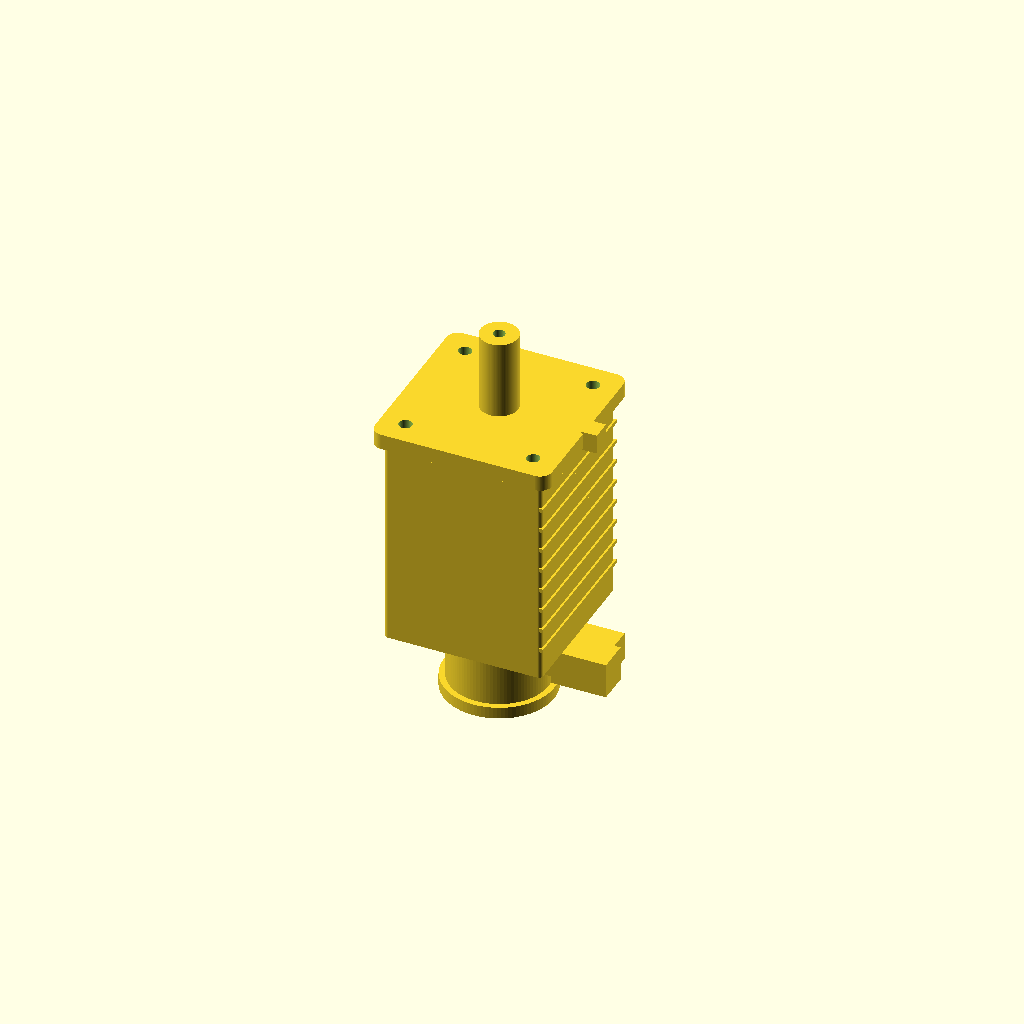
Cell 1: the model at its default parameters.
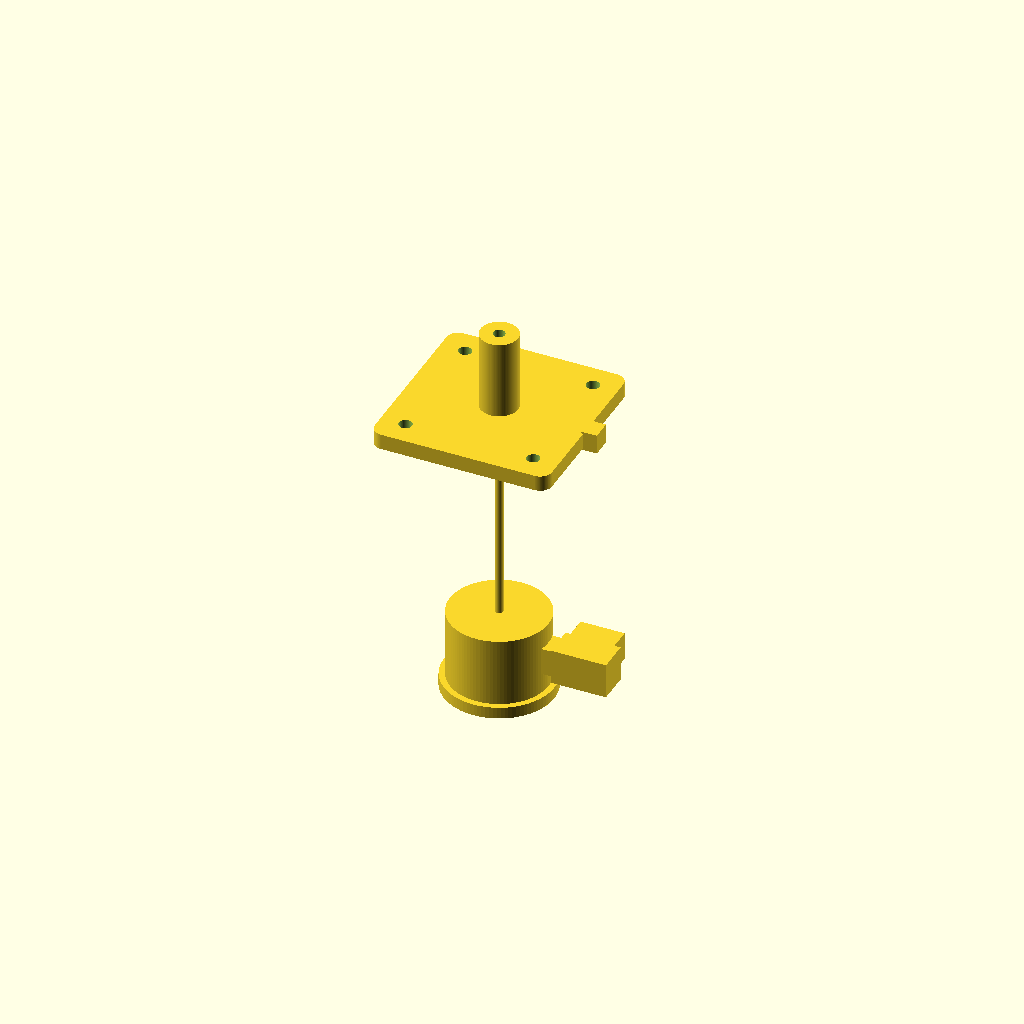
Cell 2 — body_size set to 1, the other parameters unchanged.
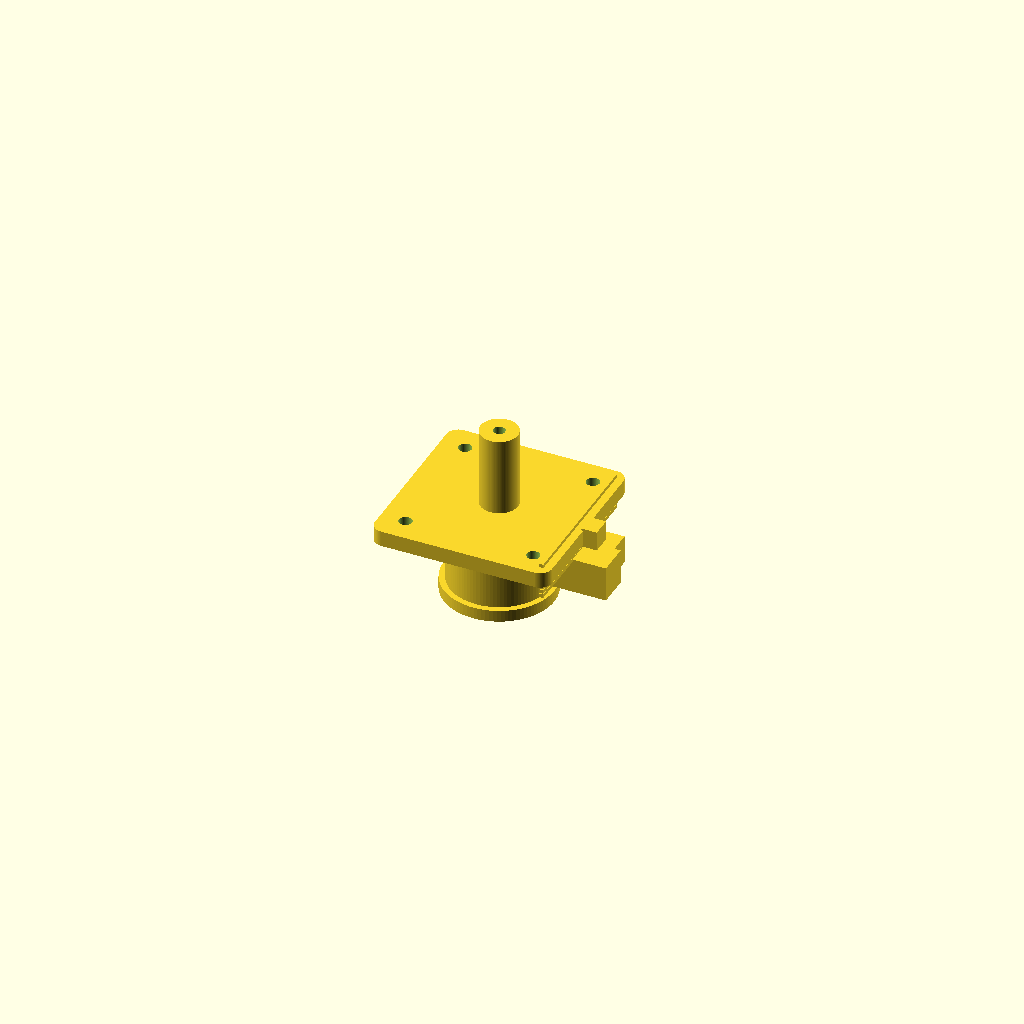
Cell 3 — body_length set to 1, the other parameters unchanged.
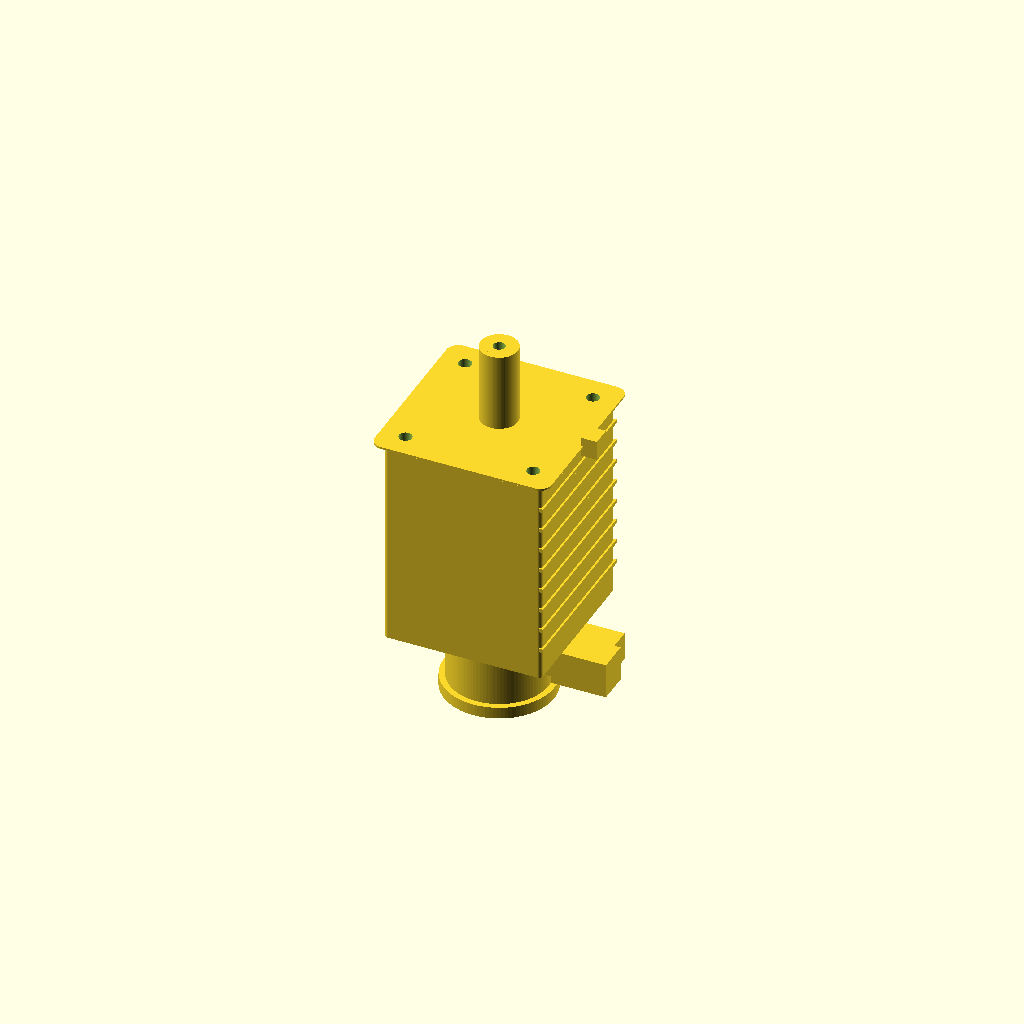
Cell 4 — front_face_thickness set to 1, the other parameters unchanged.
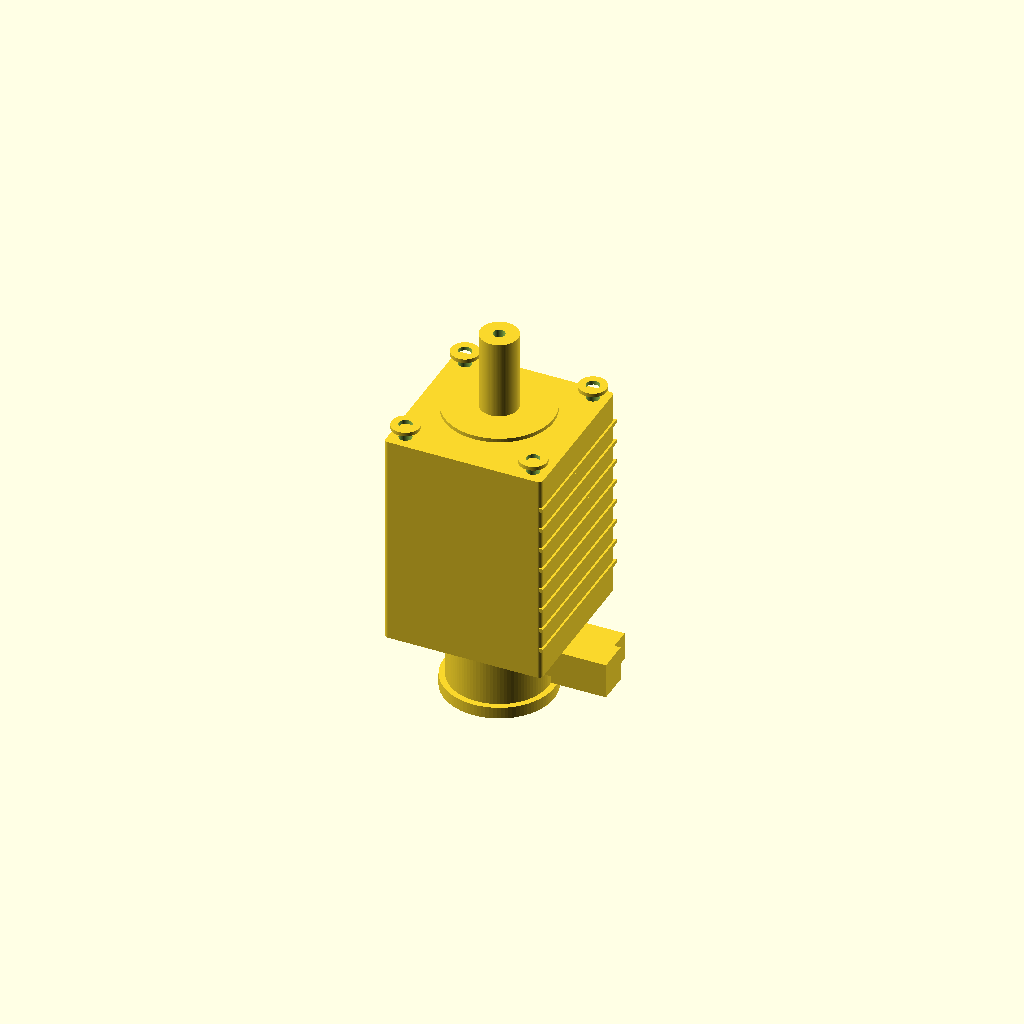
Cell 5: the same model with flange_size = 1.
All cells are drawn from one camera (rotation 55°, 0°, 25°, orthographic, colour scheme Cornfield), so only the parameter changes between them.
OpenSCAD source file results/nopscadlib/ablations/no_retrieval/scad/servo_motor__Lichuan_M02430_80ST.scad:
// Lichuan -80M02430B style servo motor (parametric, connected solid)
// Fixes:
// - Adds clearer rear housing + connector layout (two stacked boxes on one side)
// - Adds front-side small terminal/feature block (as seen in orthographic views)
// - Adds rear face pilot ring + center bore on rear (typical encoder/shaft stub detail)
// - Ensures ALL parts are connected via formula-based placement with overlap
// - Keeps ONE connected solid; no text/labels

$fn = 96;

// -------------------- Parameters --------------------
body_size = 80;                 //[40:160:1]  // square body width/height (X/Y)
body_length = 110;              //[55:220:1]  // main body length (Z)

body_corner_r = 2;              //[0:6:0.5]

front_face_thickness = 8;       //[4:16:1]    // front flange thickness (Z)
flange_size = 90;               //[60:130:1]  // front flange square size (X/Y)
flange_corner_r = 6;            //[0:12:0.5]  // flange corner rounding

pilot_diameter = 55;            //[27.5:110:0.5]
pilot_height = 2;               //[1:6:0.5]

mount_hole_diameter = 6.6;      //[3.3:13.2:0.1]
mount_hole_spacing = 65;        //[32.5:130:0.5]
mount_hole_boss_d = 14;         //[8:24:0.5]  // raised bosses around holes
mount_hole_boss_h = 2;          //[0:6:0.5]

shaft_diameter = 19;            //[9.5:38:0.5]
shaft_length = 40;              //[20:80:1]
shaft_step_diameter = 14;       //[7:28:0.5]
shaft_step_length = 10;         //[4:25:1]
shaft_thread_diameter = 10;     //[5:20:0.5]
shaft_thread_depth = 12;        //[6:25:1]

keyway_width = 5;               //[2:10:0.5]
keyway_depth = 2;               //[1:5:0.5]
keyway_length = 25;             //[10:60:1]

// Rear housing (encoder/brake area)
rear_encoder_diameter = 50;     //[25:100:0.5]
rear_encoder_length = 35;       //[18:70:1]
rear_cap_diameter = 56;         //[30:110:0.5]
rear_cap_length = 6;            //[2:15:0.5]

// Rear face pilot ring + center bore (visual identifying feature)
rear_pilot_diameter = 40;       //[20:80:0.5]
rear_pilot_height = 2;          //[1:6:0.5]
rear_center_bore_d = 8;         //[3:16:0.5]
rear_center_bore_depth = 6;     //[2:15:0.5]

// Rear connector boxes (stacked) on one side of rear housing
rear_connector_box_w = 28;      //[14:56:1]   // X (outward from motor)
rear_connector_box_h = 18;      //[9:36:1]    // Z
rear_connector_box_d = 16;      //[8:32:1]    // Y
rear_connector_standoff = 6;    //[3:15:1]    // gap from encoder cylinder surface (still connected via bridge)

// Bridge from encoder cylinder to connector boxes (ensures robust connectivity)
rear_connector_bridge_w = 8;    //[4:16:1]
rear_connector_bridge_h = 14;   //[6:28:1]
rear_connector_bridge_d = 12;   //[6:24:1]

// Front-side small feature block (seen as small tab in front/back views)
front_side_block_w = 8;         //[4:20:1]    // X outward
front_side_block_d = 10;        //[4:25:1]    // Y
front_side_block_h = 10;        //[4:25:1]    // Z
front_side_block_z = 0;         // centered on flange/body mid by default

// Cooling fins (small ribs on one side)
cooling_fin_count = 8;          //[0:16:1]
cooling_fin_thickness = 2;      //[1:5:0.5]  // Z thickness of each rib
cooling_fin_height = 2;         //[0:6:0.5]  // X protrusion
cooling_fin_margin = 10;        //[5:25:1]   // Z margin from ends

overlap = 1;                    //[0.5:2:0.1]

// -------------------- Helpers --------------------
module rounded_square_prism(size=[10,10,10], r=2, center=true) {
  // Minkowski rounded rectangle prism (kept modest for performance)
  minkowski() {
    cube([max(0.01,size[0]-2*r), max(0.01,size[1]-2*r), size[2]], center=center);
    cylinder(r=r, h=0.01, center=true);
  }
}

// -------------------- Main solids --------------------
module motor_body_housing() {
  rounded_square_prism([body_size, body_size, body_length], r=body_corner_r, center=true);
}

module front_flange() {
  translate([0,0, body_length/2 + front_face_thickness/2 - overlap])
    rounded_square_prism([flange_size, flange_size, front_face_thickness], r=flange_corner_r, center=true);
}

module front_mount_bosses() {
  for (sx = [-1,1], sy = [-1,1]) {
    translate([sx*mount_hole_spacing/2, sy*mount_hole_spacing/2,
               body_length/2 + front_face_thickness - mount_hole_boss_h/2 - overlap])
      cylinder(r=mount_hole_boss_d/2, h=mount_hole_boss_h, center=true);
  }
}

module front_pilot_register() {
  translate([0, 0, body_length/2 + front_face_thickness - pilot_height/2 - overlap])
    cylinder(r=pilot_diameter/2, h=pilot_height, center=true);
}

module output_shaft() {
  union() {
    // Main shaft
    translate([0,0, body_length/2 + front_face_thickness + shaft_length/2 - overlap])
      cylinder(r=shaft_diameter/2, h=shaft_length, center=true);

    // Reduced step at tip
    translate([0,0, body_length/2 + front_face_thickness + shaft_length - shaft_step_length/2 - overlap])
      cylinder(r=shaft_step_diameter/2, h=shaft_step_length, center=true);

    // Threaded portion (visual)
    translate([0,0, body_length/2 + front_face_thickness + shaft_length - shaft_thread_depth/2 - overlap])
      cylinder(r=shaft_thread_diameter/2, h=shaft_thread_depth, center=true);
  }
}

module rear_encoder_housing() {
  union() {
    // Encoder cylinder
    translate([0,0, -body_length/2 - rear_encoder_length/2 + overlap])
      cylinder(r=rear_encoder_diameter/2, h=rear_encoder_length, center=true);

    // Rear cap
    translate([0,0, -body_length/2 - rear_encoder_length - rear_cap_length/2 + overlap])
      cylinder(r=rear_cap_diameter/2, h=rear_cap_length, center=true);

    // Rear face pilot ring (on very back face)
    translate([0,0, -body_length/2 - rear_encoder_length - rear_cap_length + rear_pilot_height/2 + overlap])
      cylinder(r=rear_pilot_diameter/2, h=rear_pilot_height, center=true);
  }
}

module rear_connectors() {
  // Place on +X side of rear encoder area, with a bridge to guarantee connection.
  // Z center aligned to encoder cylinder center.
  zc = -body_length/2 - rear_encoder_length/2 + overlap;

  // X positions derived from encoder radius and standoff; bridge spans from cylinder surface to box.
  x_cyl_surface = rear_encoder_diameter/2;
  x_bridge_c = x_cyl_surface + rear_connector_bridge_w/2 - overlap;
  x_box_c = x_cyl_surface + rear_connector_standoff + rear_connector_box_w/2 - overlap;

  union() {
    // Bridge block (touches cylinder and box)
    translate([x_bridge_c, 0, zc])
      cube([rear_connector_bridge_w, rear_connector_bridge_d, rear_connector_bridge_h], center=true);

    // Main connector box
    translate([x_box_c, 0, zc])
      cube([rear_connector_box_w, rear_connector_box_d, rear_connector_box_h], center=true);

    // Secondary smaller box stacked/offset, connected to main box
    translate([
      x_box_c - rear_connector_box_w*0.05, // slight shift but still connected
      rear_connector_box_d/2 + (rear_connector_box_d*0.9)/2 - overlap,
      zc
    ])
      cube([rear_connector_box_w*0.8, rear_connector_box_d*0.9, rear_connector_box_h*0.8], center=true);
  }
}

module front_side_feature_block() {
  // Small block on the side near the front flange (seen as a small tab in orthographic views).
  // Attach to +X side of flange/body region.
  x_c = flange_size/2 + front_side_block_w/2 - overlap;
  z_c = body_length/2 + front_face_thickness/2 + front_side_block_z - overlap;
  translate([x_c, 0, z_c])
    cube([front_side_block_w, front_side_block_d, front_side_block_h], center=true);
}

module cooling_fins() {
  // Side ribs along +X side of main body, connected to body
  if (cooling_fin_count > 0)
  union() {
    fin_span = body_length - 2*cooling_fin_margin;
    for (i = [0:cooling_fin_count-1]) {
      zpos = -body_length/2 + cooling_fin_margin + fin_span*((i+0.5)/cooling_fin_count);
      translate([body_size/2 + cooling_fin_height/2 - overlap, 0, zpos])
        cube([cooling_fin_height, body_size, cooling_fin_thickness], center=true);
    }
  }
}

// -------------------- Subtractions --------------------
module mounting_holes_pattern() {
  for (sx = [-1,1], sy = [-1,1]) {
    translate([sx*mount_hole_spacing/2, sy*mount_hole_spacing/2,
               body_length/2 + front_face_thickness/2 - overlap])
      cylinder(r=mount_hole_diameter/2,
               h=front_face_thickness + pilot_height + overlap*6,
               center=true);
  }
}

module shaft_keyway_cut() {
  zc = body_length/2 + front_face_thickness + keyway_length/2 - overlap;
  translate([0, (shaft_diameter/2 - keyway_depth/2), zc])
    cube([keyway_width, keyway_depth, keyway_length + overlap*4], center=true);
}

module shaft_center_bore_cut() {
  bore_r = max(1, shaft_thread_diameter/2 - 2);
  bore_h = shaft_thread_depth + overlap*6;
  translate([0,0, body_length/2 + front_face_thickness + shaft_length - shaft_thread_depth/2 - overlap])
    cylinder(r=bore_r, h=bore_h, center=true);
}

module rear_center_bore_cut() {
  // Bore into rear pilot/cap (visual)
  zc = -body_length/2 - rear_encoder_length - rear_cap_length + rear_center_bore_depth/2 + overlap;
  translate([0,0, zc])
    cylinder(r=rear_center_bore_d/2, h=rear_center_bore_depth + overlap*6, center=true);
}

// -------------------- Assembly --------------------
module motor_solid_pre_subtract() {
  union() {
    motor_body_housing();
    front_flange();
    front_mount_bosses();
    front_pilot_register();
    output_shaft();

    rear_encoder_housing();
    rear_connectors();

    front_side_feature_block();
    cooling_fins();
  }
}

module motor_final() {
  difference() {
    motor_solid_pre_subtract();
    mounting_holes_pattern();
    shaft_keyway_cut();
    shaft_center_bore_cut();
    rear_center_bore_cut();
  }
}

motor_final();
Parameter table extracted from the source (name, type, default, range or options):
body_size: number, default 80, range 1 to 40, step 160
body_length: number, default 110, range 1 to 55, step 220
body_corner_r: number, default 2, range 0 to 0.5, step 6
front_face_thickness: number, default 8, range 1 to 4, step 16
flange_size: number, default 90, range 1 to 60, step 130
flange_corner_r: number, default 6, range 0 to 0.5, step 12
pilot_diameter: number, default 55, range 0.5 to 27.5, step 110
pilot_height: number, default 2, range 0.5 to 1, step 6
mount_hole_diameter: number, default 6.6, range 0.1 to 3.3, step 13.2
mount_hole_spacing: number, default 65, range 0.5 to 32.5, step 130
mount_hole_boss_d: number, default 14, range 0.5 to 8, step 24
mount_hole_boss_h: number, default 2, range 0 to 0.5, step 6
shaft_diameter: number, default 19, range 0.5 to 9.5, step 38
shaft_length: number, default 40, range 1 to 20, step 80
shaft_step_diameter: number, default 14, range 0.5 to 7, step 28
shaft_step_length: number, default 10, range 1 to 4, step 25
shaft_thread_diameter: number, default 10, range 0.5 to 5, step 20
shaft_thread_depth: number, default 12, range 1 to 6, step 25
keyway_width: number, default 5, range 0.5 to 2, step 10
keyway_depth: number, default 2, range 0.5 to 1, step 5
keyway_length: number, default 25, range 1 to 10, step 60
rear_encoder_diameter: number, default 50, range 0.5 to 25, step 100
rear_encoder_length: number, default 35, range 1 to 18, step 70
rear_cap_diameter: number, default 56, range 0.5 to 30, step 110
rear_cap_length: number, default 6, range 0.5 to 2, step 15
rear_pilot_diameter: number, default 40, range 0.5 to 20, step 80
rear_pilot_height: number, default 2, range 0.5 to 1, step 6
rear_center_bore_d: number, default 8, range 0.5 to 3, step 16
rear_center_bore_depth: number, default 6, range 0.5 to 2, step 15
rear_connector_box_w: number, default 28, range 1 to 14, step 56
rear_connector_box_h: number, default 18, range 1 to 9, step 36
rear_connector_box_d: number, default 16, range 1 to 8, step 32
rear_connector_standoff: number, default 6, range 1 to 3, step 15
rear_connector_bridge_w: number, default 8, range 1 to 4, step 16
rear_connector_bridge_h: number, default 14, range 1 to 6, step 28
rear_connector_bridge_d: number, default 12, range 1 to 6, step 24
front_side_block_w: number, default 8, range 1 to 4, step 20
front_side_block_d: number, default 10, range 1 to 4, step 25
front_side_block_h: number, default 10, range 1 to 4, step 25
front_side_block_z: number, default 0
cooling_fin_count: number, default 8, range 0 to 1, step 16
cooling_fin_thickness: number, default 2, range 0.5 to 1, step 5
cooling_fin_height: number, default 2, range 0 to 0.5, step 6
cooling_fin_margin: number, default 10, range 1 to 5, step 25
overlap: number, default 1, range 0.1 to 0.5, step 2
